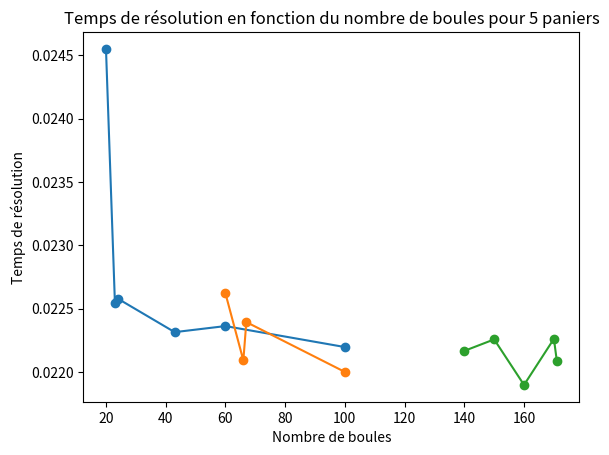

Here is the Python script that generated this plot:
import os
import time
from matplotlib import pyplot as plt

time_val = []
sat = []
n_tab = []
n3 = [20, 23, 24, 43, 60, 100]
n4 = [60, 66, 67, 100]
n5 = [140, 150, 160, 170, 171]
n_tab.append(n3)
n_tab.append(n4)
n_tab.append(n5)

first_part = 'python3 schur_csp.py '
second_part = ' -solver=[choco,v] | python3 test.py'
for k in range(3, 6):
    time_val.append([])
    sat.append([])
    for n in n_tab[k - 3]:
        command = first_part + str(k) + " " + str(n) + second_part
        start = time.time()
        stream = os.popen(command)
        output = stream.read()
        end = time.time()
        time_val[k - 3].append(end - start)
        if len(output) > 2:
            sat[k - 3].append("SAT")
        else:
            sat[k - 3].append("UNSAT")

    # print(time_val)
    # print(sat)
    # print(n_tab)
    plt.plot(n_tab[k-3], time_val[k-3])
    plt.scatter(n_tab[k-3], time_val[k-3])
    for i in range(len(n_tab[k-3])):
        plt.annotate(sat[k-3][i] + " n: " + str(n_tab[k-3][i]), (n_tab[k-3][i], time_val[k-3][i] * 1.3 + 0.6))
    plt.xlabel("Nombre de boules")
    plt.ylabel("Temps de résolution")
    plt.title("Temps de résolution en fonction du nombre de boules pour " + str(k) + " paniers")
    plt.show()

